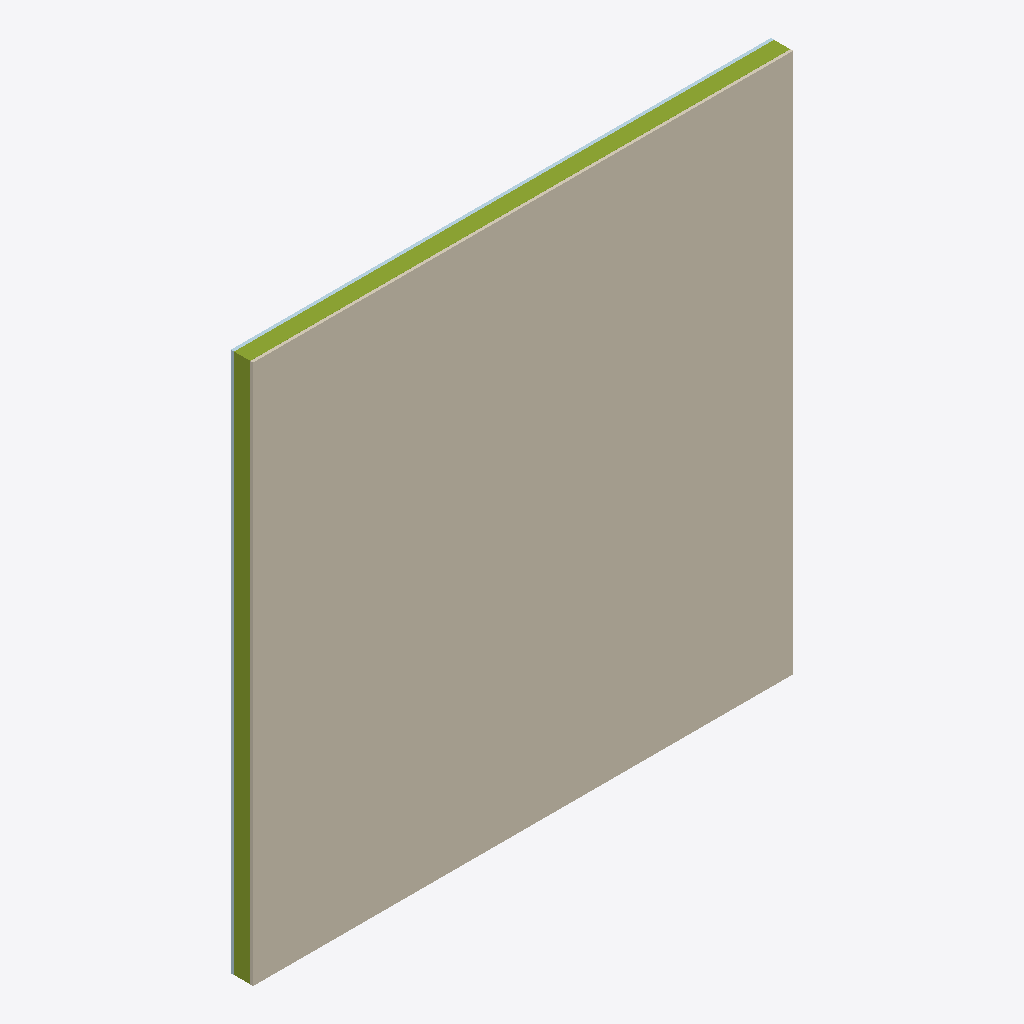
Isometric view of an IFC building model (IFC-SPF (STEP), schema IFC4, length unit millimetre), seen from the south-west, elements coloured by IFC class: 7 members (olive), 2 coverings (cream), 1 plate (pale blue).
Extent 3.0 m × 0.1 m × 3.0 m (x, y, z). Storeys (1): Reference storey at 0.00 m. Elements (14): 7 IfcMember, 6 IfcCovering, 1 IfcPlate.

HEADER;
FILE_DESCRIPTION(('ViewDefinition [ReferenceView_V1.2]'),'2;1');
FILE_NAME('ENV_FAC__ENV.FAC.RC-EL.GS002__LIGNUMTECH__FACHADA-ENTRAMADO-LIGERO.ifc','2026-10-04T00:00:00',('VIVA'),('Lignum Tech'),'VIVA research-level IFC4 STEP generator','VIVA','');
FILE_SCHEMA(('IFC4'));
ENDSEC;
DATA;
#7=IFCPROJECT('0HRj7MyDz1KwSof6_ltmux',$,'VIVA / Lignum Tech / FACHADA-ENTRAMADO-LIGERO','Research-level schematic panel, not fabrication drawings',$,$,$,(#6),#3);
#11=IFCSITE('3sWGMdRLrE9QNRNuEOs6g_',$,'Reference site',$,$,#10,$,$,.ELEMENT.,$,$,$,$,$);
#15=IFCBUILDING('1Dvn5aoUv5tgz9RR_z2bTK',$,'Reference building',$,$,#14,$,$,.ELEMENT.,$,$,$);
#19=IFCBUILDINGSTOREY('0p14_DofrBS9GlSbnjS91c',$,'Reference storey',$,$,#18,$,$,.ELEMENT.,0.0);
#232=IFCCOVERING('11p8J3TofBYBj3DbFv$eec',$,'Interior_PYL15 | 1',$,$,#229,#231,$,.CLADDING.);
#298=IFCMEMBER('2g7$klE1n7kAxOYjRQpXjo',$,'TimberStuds | 7',$,$,#295,#297,$,.MEMBER.);
#364=IFCMEMBER('0hnQvsJ7v4qQblUPh5gtiD',$,'TimberRails | 13',$,$,#361,#363,$,.MEMBER.);
#375=IFCPLATE('1awBsIYkjBghMNmopXhqzo',$,'OSB3_OuterSheathing | 14',$,$,#372,#374,$,.SHEET.);
#309=IFCMEMBER('24$mJ0zO12UPIUGY2nHY2y',$,'TimberStuds | 8',$,$,#306,#308,$,.MEMBER.);
#353=IFCMEMBER('0jMjSK5Jf7dQR6v7aEjC3c',$,'TimberRails | 12',$,$,#350,#352,$,.MEMBER.);
#320=IFCMEMBER('0e1bvCI$T6NOMSqNL$Kihn',$,'TimberStuds | 9',$,$,#317,#319,$,.MEMBER.);
#331=IFCMEMBER('2kutA1ihbEqOiK$RFh7wFQ',$,'TimberStuds | 10',$,$,#328,#330,$,.MEMBER.);
#342=IFCMEMBER('1nyLmbqBX1Cwo764BmT8ph',$,'TimberStuds | 11',$,$,#339,#341,$,.MEMBER.);
#243=IFCCOVERING('0jbVtI3J51sQzI3qOFLgpE',$,'VaporBarrier_reference | 2',$,$,#240,#242,$,.MEMBRANE.);
ENDSEC;
